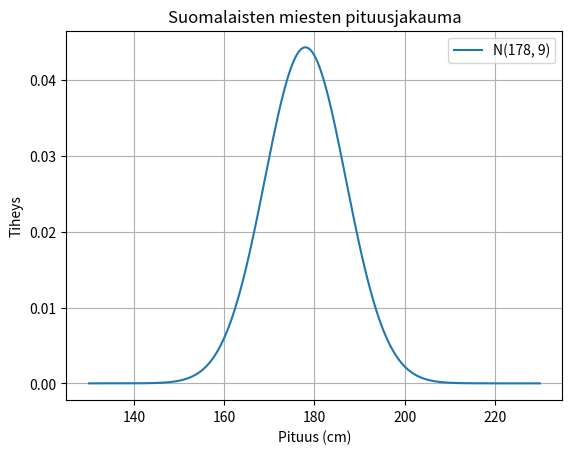
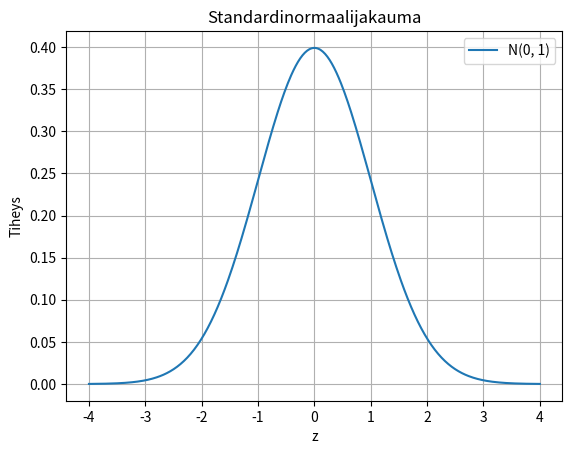

The script that saved these images, in order:
import numpy as np
import scipy.stats as stats
import matplotlib.pyplot as plt

# A)
mu = 178
sigma = 9
x = np.linspace(130, 230, 400)
N = stats.norm(mu, sigma)
y = N.pdf(x)

plt.figure()
plt.plot(x, y, label="N(178, 9)")
plt.title("Suomalaisten miesten pituusjakauma")
plt.xlabel("Pituus (cm)")
plt.ylabel("Tiheys")
plt.grid(True)
plt.legend()
plt.show()

# B)
x2 = np.linspace(-4, 4, 400)
N2 = stats.norm(0, 1)
y2 = N2.pdf(x2)

plt.figure()
plt.plot(x2, y2, label="N(0, 1)")
plt.title("Standardinormaalijakauma")
plt.xlabel("z")
plt.ylabel("Tiheys")
plt.grid(True)
plt.legend()
plt.show()